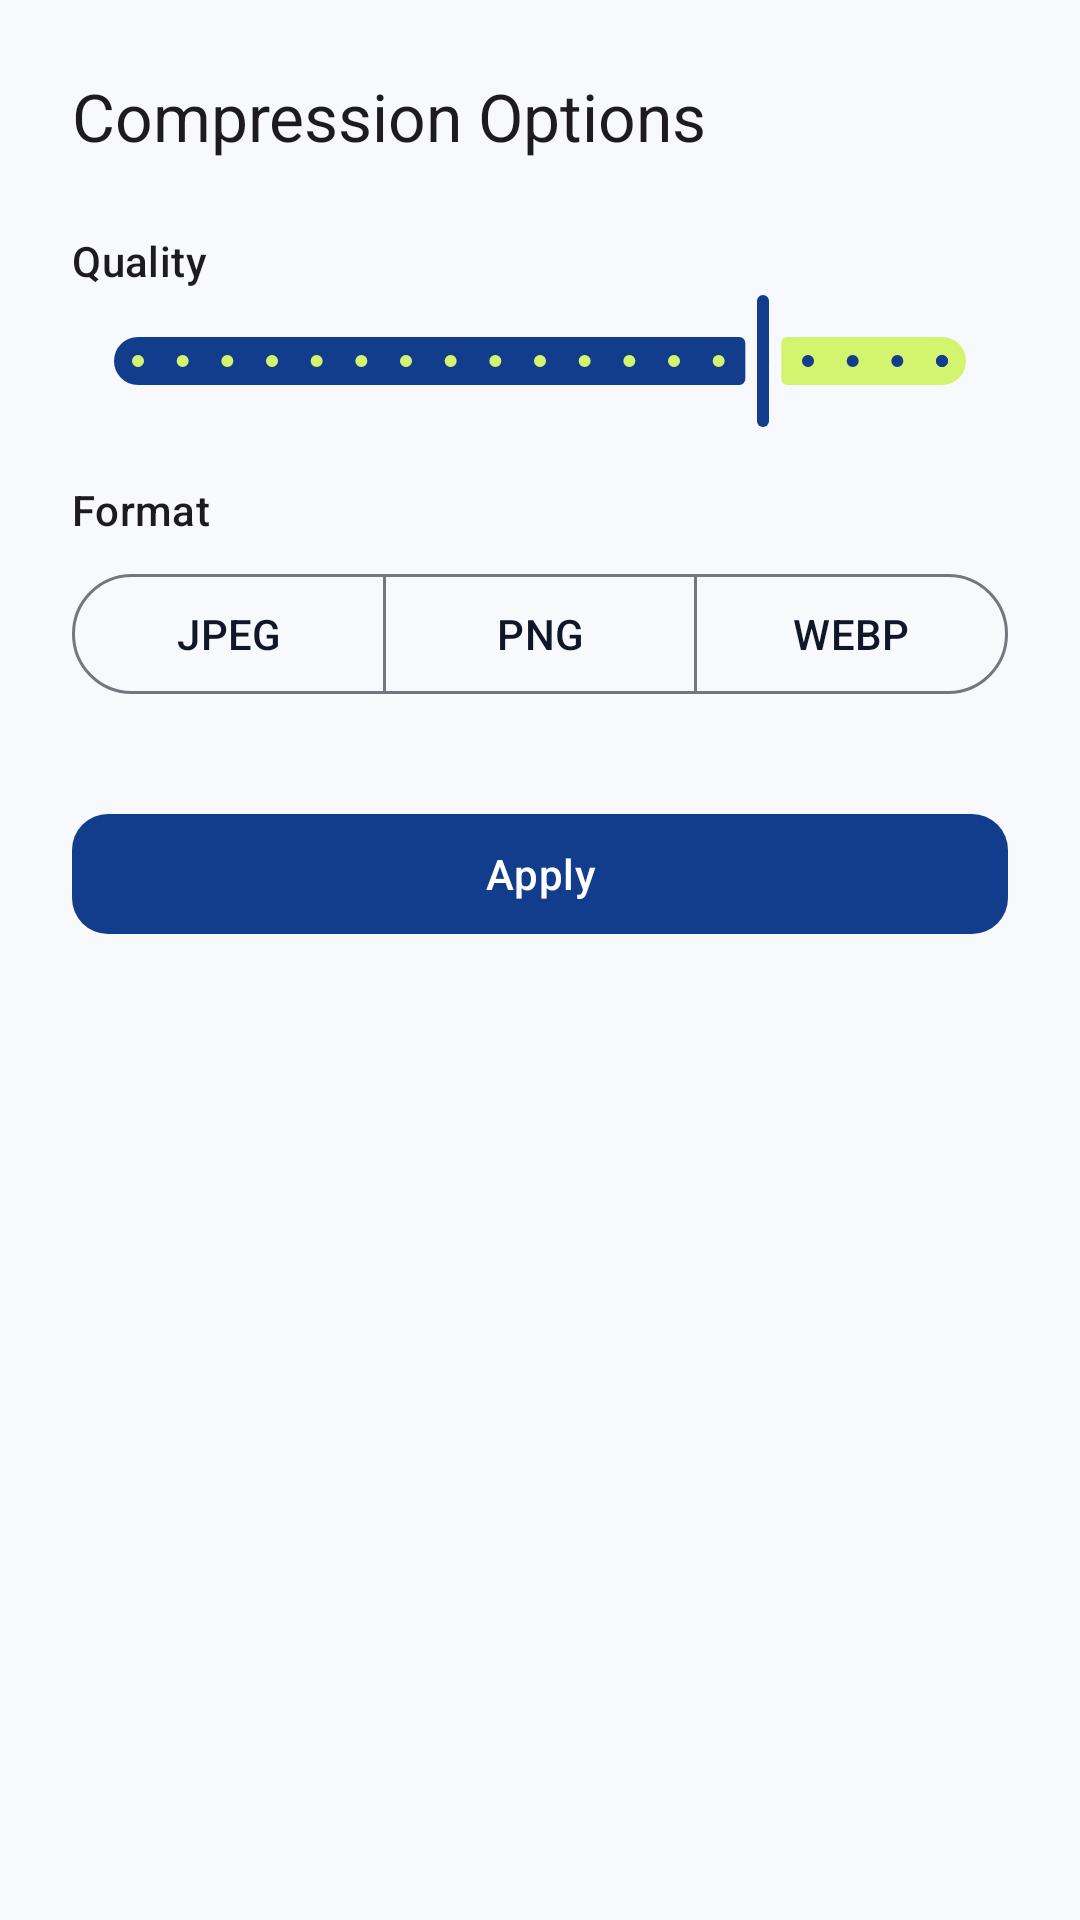

Produce the Android XML layout that renders to this screen, including the resource entries it uses.
<!-- AndroidManifest.xml: application theme Theme.LumoraCompress -->
<!-- res/layout/bottom_sheet_compression_options.xml -->
<?xml version="1.0" encoding="utf-8"?>
<LinearLayout xmlns:android="http://schemas.android.com/apk/res/android"
    xmlns:app="http://schemas.android.com/apk/res-auto"
    android:layout_width="match_parent"
    android:layout_height="wrap_content"
    android:orientation="vertical"
    android:padding="@dimen/spacing_24">

    <com.google.android.material.textview.MaterialTextView
        style="@style/TextAppearance.Lumora.TitleLarge"
        android:layout_width="match_parent"
        android:layout_height="wrap_content"
        android:text="@string/compression_options" />

    <com.google.android.material.textview.MaterialTextView
        style="@style/TextAppearance.Lumora.LabelLarge"
        android:layout_width="match_parent"
        android:layout_height="wrap_content"
        android:layout_marginTop="@dimen/spacing_24"
        android:text="@string/quality" />

    <com.google.android.material.slider.Slider
        android:id="@+id/sliderQuality"
        android:layout_width="match_parent"
        android:layout_height="wrap_content"
        android:valueFrom="10.0"
        android:valueTo="100.0"
        android:stepSize="5.0"
        android:value="80.0" />

    <com.google.android.material.textview.MaterialTextView
        style="@style/TextAppearance.Lumora.LabelLarge"
        android:layout_width="match_parent"
        android:layout_height="wrap_content"
        android:layout_marginTop="@dimen/spacing_16"
        android:text="@string/format" />

    <com.google.android.material.button.MaterialButtonToggleGroup
        android:id="@+id/toggleGroupFormat"
        android:layout_width="match_parent"
        android:layout_height="wrap_content"
        android:layout_marginTop="@dimen/spacing_8"
        app:singleSelection="true"
        app:selectionRequired="true">

        <com.google.android.material.button.MaterialButton
            android:id="@+id/btnJpeg"
            style="@style/Widget.Material3.Button.OutlinedButton"
            android:layout_width="0dp"
            android:layout_height="wrap_content"
            android:layout_weight="1"
            android:text="@string/jpeg" />

        <com.google.android.material.button.MaterialButton
            android:id="@+id/btnPng"
            style="@style/Widget.Material3.Button.OutlinedButton"
            android:layout_width="0dp"
            android:layout_height="wrap_content"
            android:layout_weight="1"
            android:text="@string/png" />

        <com.google.android.material.button.MaterialButton
            android:id="@+id/btnWebp"
            style="@style/Widget.Material3.Button.OutlinedButton"
            android:layout_width="0dp"
            android:layout_height="wrap_content"
            android:layout_weight="1"
            android:text="@string/webp" />

    </com.google.android.material.button.MaterialButtonToggleGroup>

    <com.google.android.material.button.MaterialButton
        android:id="@+id/btnApply"
        style="@style/Widget.Lumora.Button"
        android:layout_width="match_parent"
        android:layout_height="wrap_content"
        android:layout_marginTop="@dimen/spacing_32"
        android:text="@string/apply" />

</LinearLayout>
<!-- resources referenced by this layout -->
<resources>
  <dimen name="spacing_16">16dp</dimen>
  <dimen name="spacing_24">24dp</dimen>
  <dimen name="spacing_32">32dp</dimen>
  <dimen name="spacing_8">8dp</dimen>
  <string name="apply">Apply</string>
  <string name="compression_options">Compression Options</string>
  <string name="format">Format</string>
  <string name="jpeg">JPEG</string>
  <string name="png">PNG</string>
  <string name="quality">Quality</string>
  <string name="webp">WEBP</string>
  <style name="Widget.Lumora.Button" parent="Widget.Material3.Button">
          <item name="shapeAppearance">@style/ShapeAppearance.Lumora.Medium</item>
      </style>
  <style name="Theme.LumoraCompress" parent="Base.Theme.LumoraCompress" />
  <style name="ShapeAppearance.Lumora.Medium" parent="ShapeAppearance.Material3.Corner.Medium">
          <item name="cornerSize">@dimen/radius_12</item>
      </style>
  <dimen name="radius_12">12dp</dimen>
  <color name="md_theme_primary">@color/lumora_primary</color>
  <color name="md_theme_onPrimary">@color/lumora_on_primary</color>
  <color name="md_theme_primaryContainer">@color/lumora_primary_container</color>
  <color name="md_theme_onPrimaryContainer">@color/lumora_on_primary_container</color>
  <color name="md_theme_secondary">@color/lumora_accent</color>
  <color name="md_theme_onSecondary">@color/lumora_on_accent</color>
  <color name="md_theme_secondaryContainer">@color/lumora_accent_container</color>
  <color name="md_theme_onSecondaryContainer">@color/lumora_on_accent_container</color>
  <color name="md_theme_tertiary">#7D5260</color>
  <color name="md_theme_onTertiary">#FFFFFF</color>
  <color name="md_theme_tertiaryContainer">#FFD8E4</color>
  <color name="md_theme_onTertiaryContainer">#31111D</color>
  <color name="md_theme_error">#BA1A1A</color>
  <color name="md_theme_onError">#FFFFFF</color>
  <color name="md_theme_errorContainer">#FFDAD6</color>
  <color name="md_theme_onErrorContainer">#410002</color>
  <color name="md_theme_background">@color/lumora_background</color>
  <color name="md_theme_onBackground">@color/lumora_on_background</color>
  <color name="md_theme_surface">@color/lumora_surface</color>
  <color name="md_theme_onSurface">@color/lumora_on_surface</color>
  <color name="md_theme_surfaceVariant">@color/lumora_surface_variant</color>
  <color name="md_theme_onSurfaceVariant">@color/lumora_on_surface_variant</color>
  <color name="md_theme_outline">@color/lumora_outline</color>
  <color name="md_theme_outlineVariant">@color/lumora_outline_variant</color>
  <style name="ShapeAppearance.Lumora.ExtraSmall" parent="ShapeAppearance.Material3.Corner.ExtraSmall">
          <item name="cornerSize">@dimen/radius_8</item>
      </style>
  <style name="ShapeAppearance.Lumora.Small" parent="ShapeAppearance.Material3.Corner.Small">
          <item name="cornerSize">@dimen/radius_8</item>
      </style>
  <style name="ShapeAppearance.Lumora.Large" parent="ShapeAppearance.Material3.Corner.Large">
          <item name="cornerSize">@dimen/radius_16</item>
      </style>
  <color name="lumora_primary">#123C8C</color>
  <color name="lumora_on_primary">#FFFFFF</color>
  <color name="lumora_primary_container">#D7E2FF</color>
  <color name="lumora_on_primary_container">#001945</color>
  <color name="lumora_accent">#B7E63C</color>
  <color name="lumora_on_accent">#1D3700</color>
  <color name="lumora_accent_container">#D2F46E</color>
  <color name="lumora_on_accent_container">#0B1F00</color>
  <color name="lumora_background">#F7F9FC</color>
  <color name="lumora_on_background">#101828</color>
  <color name="lumora_surface">#FFFFFF</color>
  <color name="lumora_on_surface">#101828</color>
  <color name="lumora_surface_variant">#E0E2EC</color>
  <color name="lumora_on_surface_variant">#667085</color>
  <color name="lumora_outline">#74777F</color>
  <color name="lumora_outline_variant">#C4C6D0</color>
  <dimen name="radius_8">8dp</dimen>
  <dimen name="radius_16">16dp</dimen>
  <dimen name="radius_24">24dp</dimen>
</resources>
